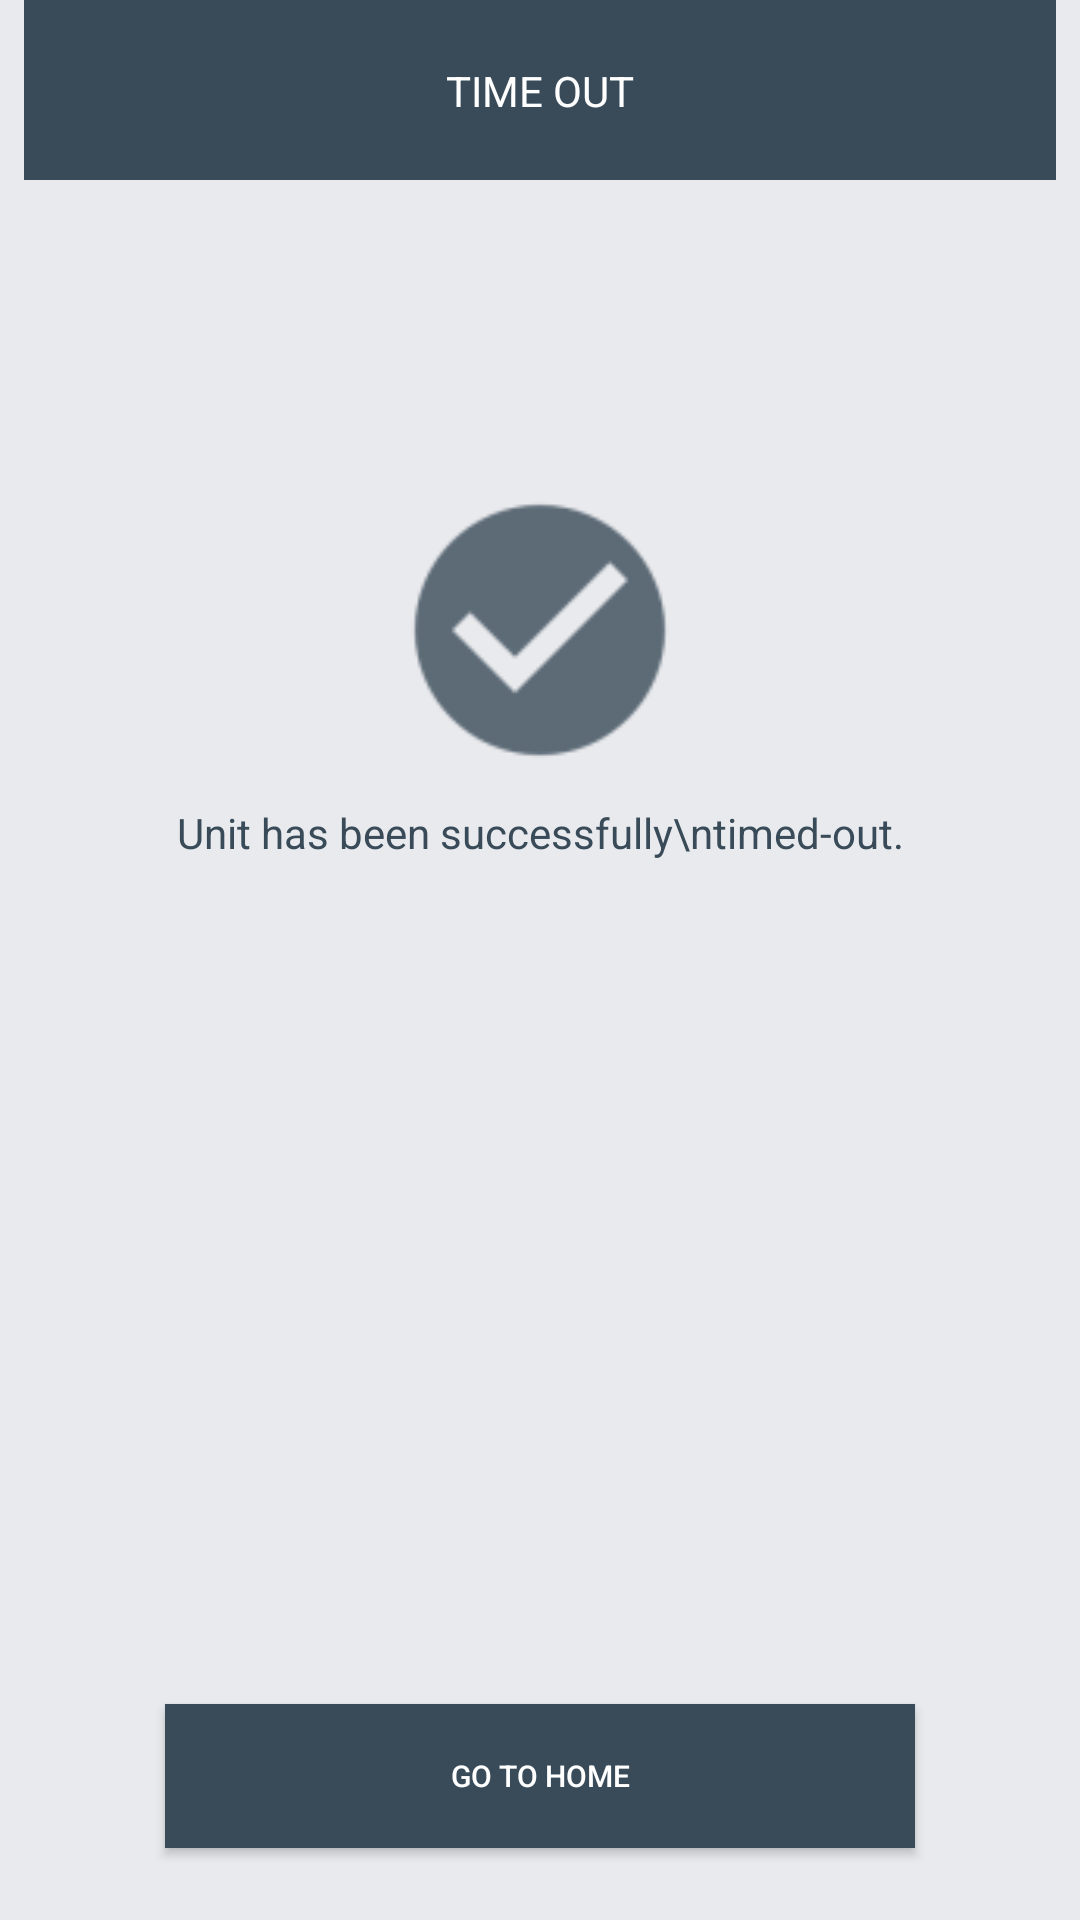

Here is an Android app screen rendered from its layout file. Give the layout XML and the strings, colors and styles it references.
<!-- AndroidManifest.xml: application theme Theme.DashboardUpdater -->
<!-- res/layout/activity_success_time_out.xml -->
<?xml version="1.0" encoding="utf-8"?>
<android.support.constraint.ConstraintLayout xmlns:android="http://schemas.android.com/apk/res/android"
    xmlns:app="http://schemas.android.com/apk/res-auto"
    xmlns:tools="http://schemas.android.com/tools"
    android:layout_width="match_parent"
    android:layout_height="match_parent"
    android:background="@color/colorAccent"
    android:padding="0dp"
    tools:context=".SuccessTimeOut">

    <android.support.constraint.ConstraintLayout
        android:layout_width="0dp"
        android:layout_height="60dp"
        android:layout_marginEnd="8dp"
        android:layout_marginLeft="8dp"
        android:layout_marginRight="8dp"
        android:layout_marginStart="8dp"
        android:background="@color/colorPrimary"
        app:layout_constraintEnd_toEndOf="parent"
        app:layout_constraintHorizontal_bias="0.0"
        app:layout_constraintStart_toStartOf="parent"
        app:layout_constraintTop_toTopOf="parent">

        <TextView
            android:id="@+id/textView10"
            android:layout_width="wrap_content"
            android:layout_height="wrap_content"
            android:layout_marginBottom="8dp"
            android:layout_marginEnd="8dp"
            android:layout_marginLeft="8dp"
            android:layout_marginRight="8dp"
            android:layout_marginStart="8dp"
            android:layout_marginTop="8dp"
            android:text="TIME OUT"
            android:textColor="#fff"
            app:layout_constraintBottom_toBottomOf="parent"
            app:layout_constraintEnd_toEndOf="parent"
            app:layout_constraintStart_toStartOf="parent"
            app:layout_constraintTop_toTopOf="parent" />
    </android.support.constraint.ConstraintLayout>

    <ImageView
        android:id="@+id/imageView9"
        android:layout_width="100dp"
        android:layout_height="100dp"
        android:layout_marginEnd="8dp"
        android:layout_marginLeft="8dp"
        android:layout_marginRight="8dp"
        android:layout_marginStart="8dp"
        android:layout_marginTop="160dp"
        app:layout_constraintEnd_toEndOf="parent"
        app:layout_constraintStart_toStartOf="parent"
        app:layout_constraintTop_toTopOf="parent"
        app:srcCompat="@drawable/ic_check" />

    <TextView
        android:id="@+id/textView12"
        android:layout_width="wrap_content"
        android:layout_height="wrap_content"
        android:layout_marginEnd="8dp"
        android:layout_marginLeft="8dp"
        android:layout_marginRight="8dp"
        android:layout_marginStart="8dp"
        android:layout_marginTop="8dp"
        android:gravity="center_horizontal"
        android:text="Unit has been successfully\ntimed-out."
        android:textColor="@color/colorPrimary"
        app:layout_constraintEnd_toEndOf="parent"
        app:layout_constraintStart_toStartOf="parent"
        app:layout_constraintTop_toBottomOf="@+id/imageView9" />

    <Button
        android:id="@+id/button3"
        android:layout_width="250dp"
        android:layout_height="wrap_content"
        android:layout_marginBottom="24dp"
        android:layout_marginEnd="8dp"
        android:layout_marginLeft="8dp"
        android:layout_marginRight="8dp"
        android:layout_marginStart="8dp"
        android:background="@color/colorPrimary"
        android:padding="15dp"
        android:text="GO TO HOME"
        android:textColor="#fff"
        android:textSize="10sp"
        app:layout_constraintBottom_toBottomOf="parent"
        app:layout_constraintEnd_toEndOf="parent"
        app:layout_constraintStart_toStartOf="parent" />
</android.support.constraint.ConstraintLayout>
<!-- resources referenced by this layout -->
<resources>
  <color name="colorAccent">#e9eaed</color>
  <color name="colorPrimary">#394b59</color>
  <!-- drawable ic_check: png bitmap (drawable-hdpi, 918 bytes) -->
  <style name="Theme.DashboardUpdater" parent="Theme.MaterialComponents.Light.NoActionBar">
          
          <item name="colorPrimary">@color/colorPrimary</item>
          <item name="colorPrimaryDark">@color/colorPrimaryDark</item>
          <item name="colorAccent">@color/colorAccent</item>
      </style>
  <color name="colorPrimaryDark">#303F9F</color>
</resources>
